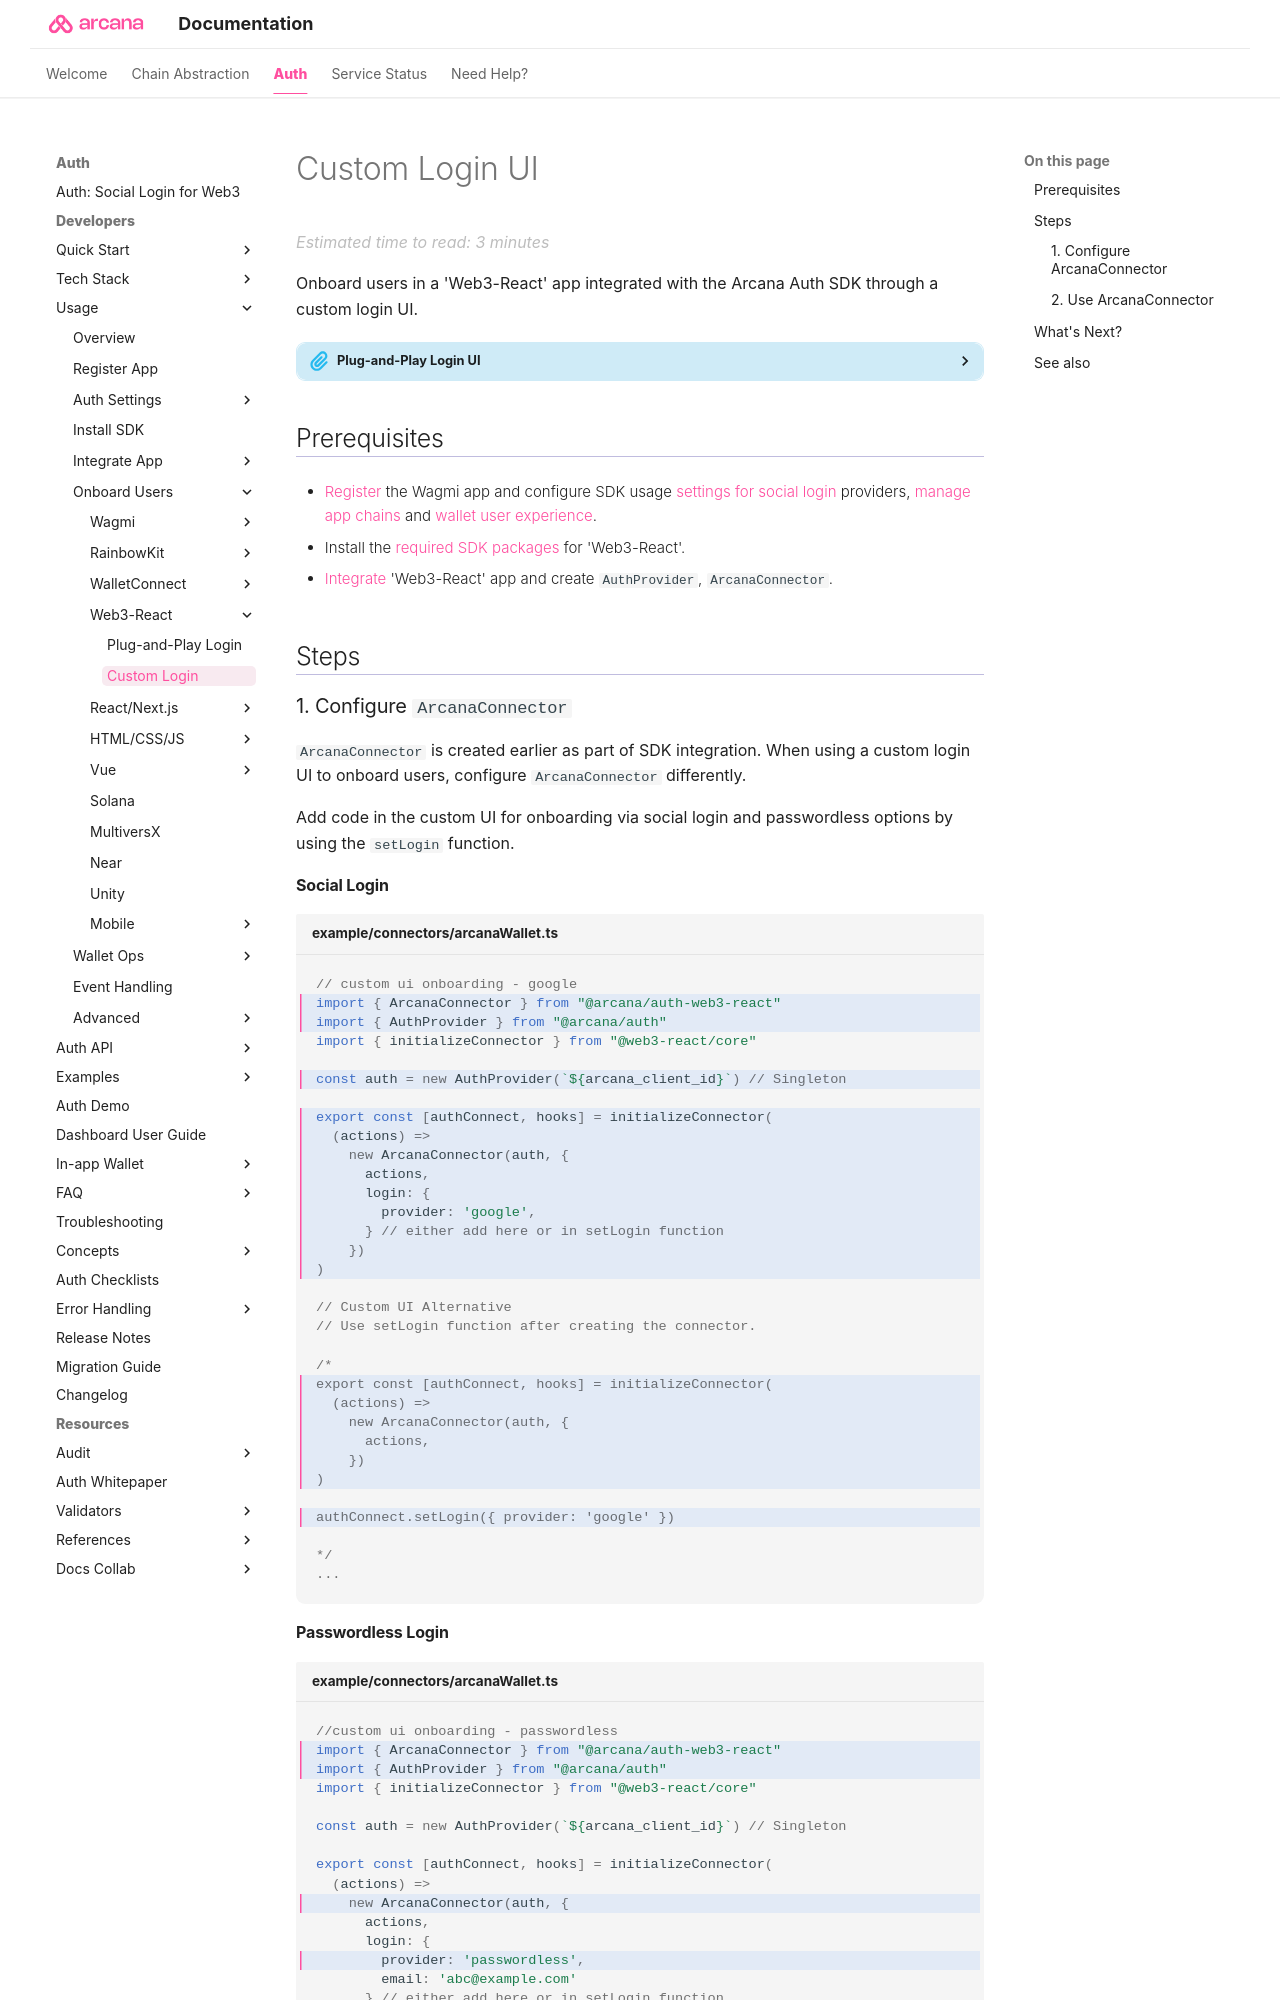

repository: shaloo/docs.arcana · page: auth/onboard/web3-react/web3-react-custom-ui/index.html · generator: mkdocs

---
alias: onboard-web3-react-app-custom-ui
title: 'Web3-React App: Custom Login UI'
description: 'Onboard Users via custom login UI in Web3-React apps integrated with the Arcana Auth SDK using the instructions listed here.'
arcana:
  root_rel_path: ../../..
  app_type: "'Web3-React'"
  app_example_submodule: "`sample-auth-web3-react`"
  social_provider: "'google'"
  pnp_login_ui_tag: "onboard-web3-react-app-pnp-ui"
---

# Custom Login UI 

Onboard users in a {{page.meta.arcana.app_type}} app integrated with the {{config.extra.arcana.sdk_name}} through a custom login UI.

{% include "./text-snippets/info-alternative-onboard-pnp-login.md" %}
